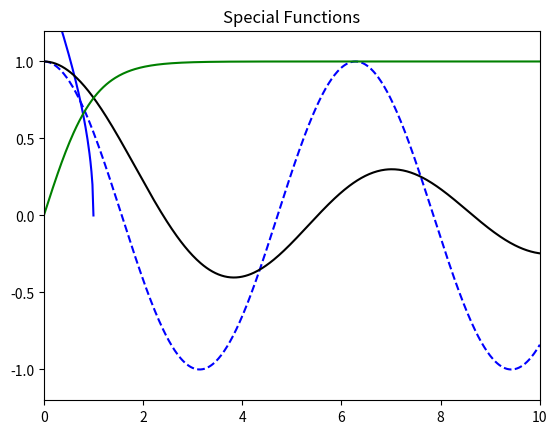

The matplotlib source for this figure:
import numpy as np
import sympy as sy
import matplotlib.pyplot as plt
import scipy.special

x = np.zeros( ( 1,1,1 ) )
x += 6

print(x)
b = np.eye(3)
print(b)

c = np.array( [ 1,0,0,0,1,0,0,0,1 ] ).reshape( 3,3 )
print(c)

d = np.array( [ [ 1 ] + [ 0 ] * 2, [ 0,1,0 ], [ 0 ] * 2 + [ 1 ] ] )
print(d)

r = [ 2,2 ]
s = np.array( r )
x = s * 2
print(x.dtype)

x = sy.symbols('x')
result = sy.integrate(sy.log(x), x)
print(result)

x,t = sy.symbols( 'x,t' )
def dawson(x):
    result = sy.exp(-(x**2)) * sy.integrate(sy.exp(t**2), (t, 0, x))
    return float(result)

print(dawson(12))

x = sy.symbols('x')
result = sy.integrate(sy.log(x), (x, 0, 1)) 
print(result)

x = np.linspace(0, 10, 501)
y1 = np.cos(x)
y2 = np.arccos(x)
y3 = scipy.special.j0(x)
y4 = np.tanh(x)

plt.plot(x, y1, 'b--')
plt.plot(x, y2, 'b-')
plt.plot(x, y3, 'k-')
plt.plot(x, y4, 'g-')
plt.xlim(0, 10)
plt.ylim(-1.2, +1.2)
plt.title('Special Functions')
